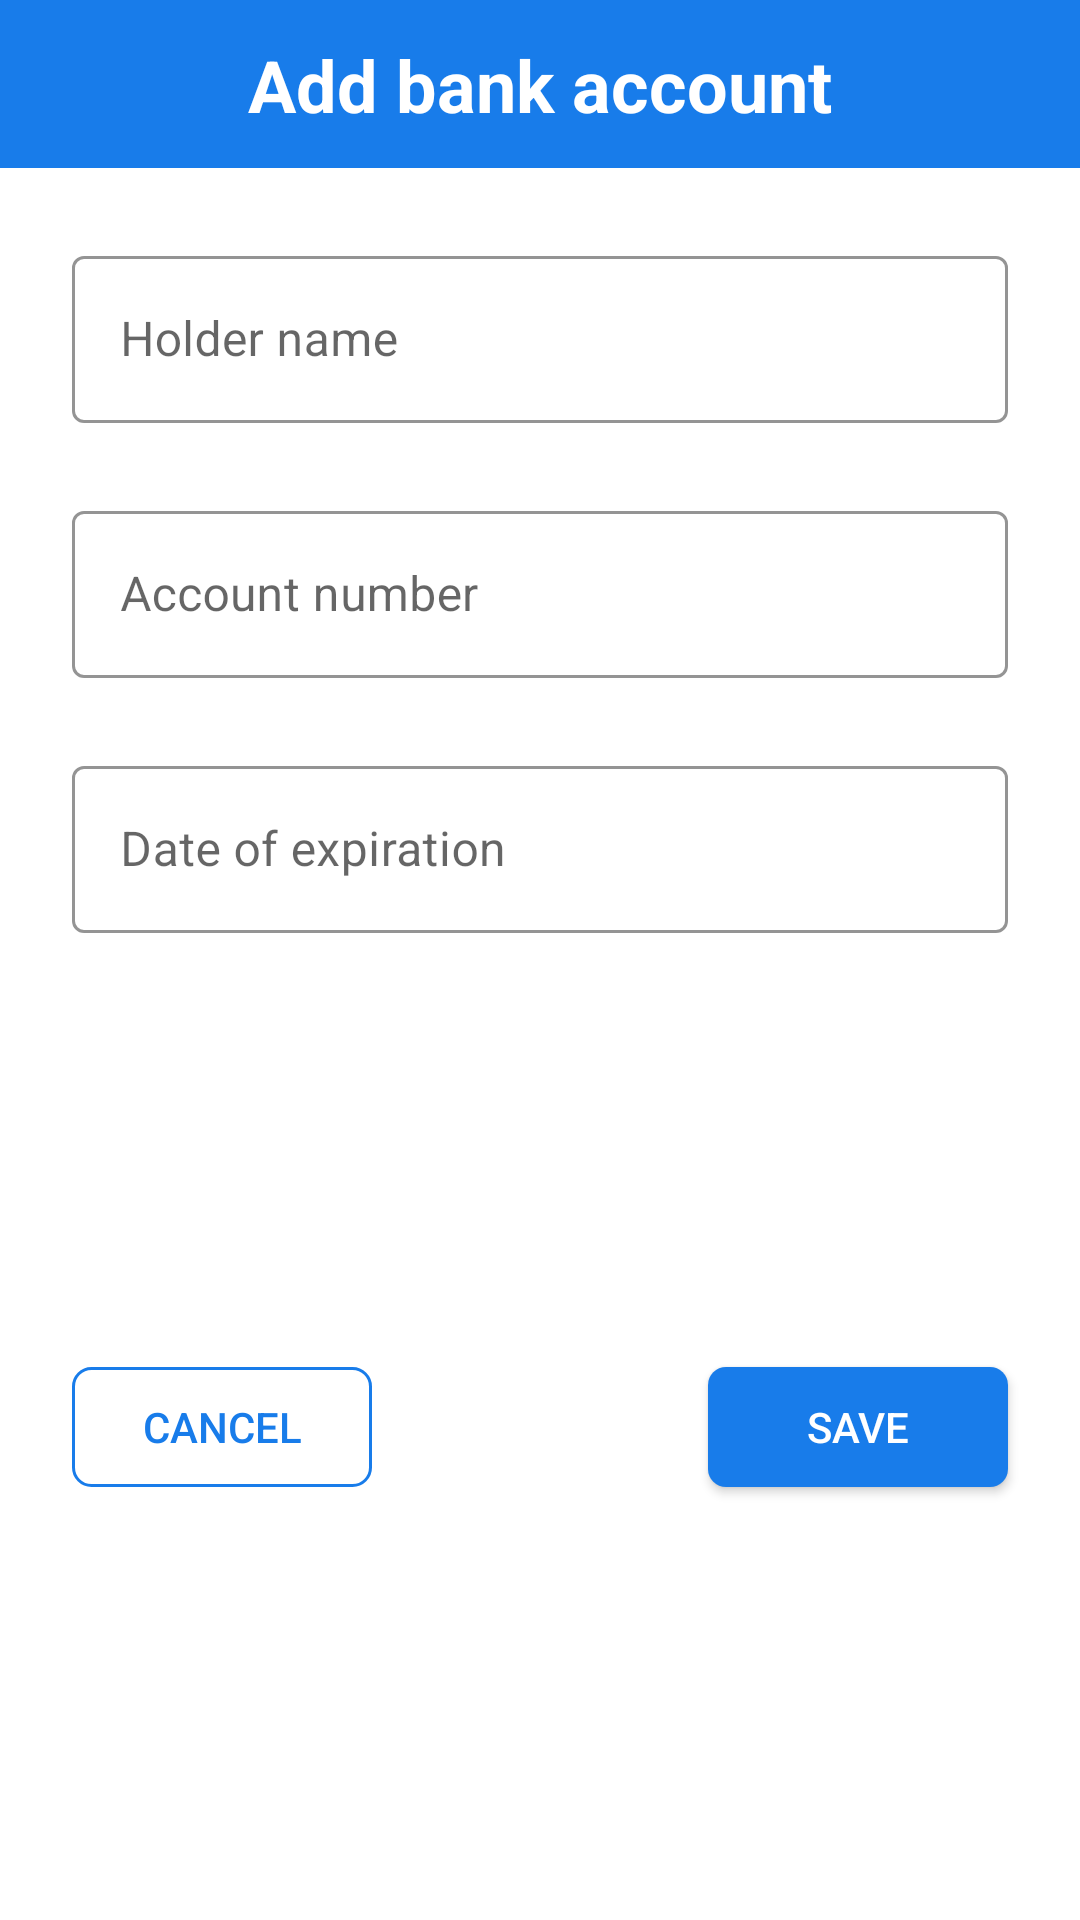

Produce the Android XML layout that renders to this screen, including the resource entries it uses.
<!-- AndroidManifest.xml: application theme Theme.ToDoList -->
<!-- res/layout/dialog_add_bank_account.xml -->
<?xml version="1.0" encoding="utf-8"?>
<androidx.constraintlayout.widget.ConstraintLayout xmlns:android="http://schemas.android.com/apk/res/android"
    xmlns:tools="http://schemas.android.com/tools"
    android:layout_width="match_parent"
    android:layout_height="match_parent"
    xmlns:app="http://schemas.android.com/apk/res-auto">

    <ImageView
        android:layout_width="match_parent"
        android:layout_height="?android:actionBarSize"
        android:id="@+id/action_bar_add_screen"
        app:layout_constraintTop_toTopOf="parent"
        android:background="@color/main_color"
        />
    <TextView
        android:layout_width="wrap_content"
        android:layout_height="wrap_content"
        android:text="Add bank account"
        android:textColor="@color/white"
        android:textStyle="bold"
        android:textSize="24sp"
        app:layout_constraintTop_toTopOf="parent"
        app:layout_constraintRight_toRightOf="parent"
        app:layout_constraintLeft_toLeftOf="parent"
        app:layout_constraintBottom_toBottomOf="@id/action_bar_add_screen"
        />
    <com.google.android.material.textfield.TextInputLayout
        android:layout_width="match_parent"
        android:layout_height="wrap_content"
        android:layout_margin="24dp"
        android:hint="Holder name"
        android:id="@+id/holderNameOutline"
        app:boxStrokeColor="@color/main_color"
        app:hintTextColor="@color/main_color"
        app:layout_constraintTop_toBottomOf="@id/action_bar_add_screen"
        style="@style/Widget.MaterialComponents.TextInputLayout.OutlinedBox"
        >
        <com.google.android.material.textfield.TextInputEditText
            android:layout_width="match_parent"
            android:layout_height="wrap_content"
            android:id="@+id/addHolderName"
            />

    </com.google.android.material.textfield.TextInputLayout>
    <com.google.android.material.textfield.TextInputLayout
        android:layout_width="match_parent"
        android:layout_height="wrap_content"
        android:layout_margin="24dp"
        android:hint="Account number"
        android:id="@+id/accountNumberOutline"
        app:boxStrokeColor="@color/main_color"
        app:hintTextColor="@color/main_color"
        app:layout_constraintTop_toBottomOf="@id/holderNameOutline"
        style="@style/Widget.MaterialComponents.TextInputLayout.OutlinedBox"
        >
        <com.google.android.material.textfield.TextInputEditText
            android:layout_width="match_parent"
            android:layout_height="wrap_content"
            android:id="@+id/addAccountNumber"
            android:inputType="phone"
            />

    </com.google.android.material.textfield.TextInputLayout>
    <com.google.android.material.textfield.TextInputLayout
        android:layout_width="match_parent"
        android:layout_height="wrap_content"
        android:layout_margin="24dp"
        android:hint="Date of expiration"
        android:id="@+id/ageOutline"
        app:boxStrokeColor="@color/main_color"
        app:hintTextColor="@color/main_color"
        app:layout_constraintTop_toBottomOf="@id/accountNumberOutline"
        style="@style/Widget.MaterialComponents.TextInputLayout.OutlinedBox"
        >

        <com.google.android.material.textfield.TextInputEditText
            android:id="@+id/expirationInput"
            android:focusableInTouchMode="false"
            android:layout_width="match_parent"
            android:layout_height="wrap_content" />
    </com.google.android.material.textfield.TextInputLayout>

    <androidx.appcompat.widget.AppCompatButton
        android:layout_width="100dp"
        android:layout_height="40dp"
        android:id="@+id/saveAccount"
        android:text="Save"
        android:layout_margin="24dp"
        android:textColor="@color/white"
        android:background="@drawable/add_btn"
        app:layout_constraintRight_toRightOf="parent"
        app:layout_constraintBottom_toBottomOf="parent"
        app:layout_constraintTop_toBottomOf="@id/ageOutline"
        />


    <androidx.appcompat.widget.AppCompatButton
        android:layout_width="100dp"
        android:layout_height="40dp"
        android:id="@+id/cancelAccount"
        android:text="Cancel"
        android:layout_margin="24dp"
        android:textColor="@color/main_color"
        android:background="@drawable/cancel_btn"
        app:layout_constraintLeft_toLeftOf="parent"
        app:layout_constraintBottom_toBottomOf="parent"
        app:layout_constraintTop_toBottomOf="@id/ageOutline"
        />




</androidx.constraintlayout.widget.ConstraintLayout>
<!-- resources referenced by this layout -->
<resources>
  <color name="main_color">#187CEA</color>
  <color name="white">#FFFFFFFF</color>
  <!-- drawable add_btn (drawable) -->
  <?xml version="1.0" encoding="utf-8"?>
  <shape xmlns:android="http://schemas.android.com/apk/res/android">
  <corners android:radius="6dp"/>
      <solid android:color="@color/main_color"/>
  </shape>
  <!-- drawable cancel_btn (drawable) -->
  <?xml version="1.0" encoding="utf-8"?>
  <shape xmlns:android="http://schemas.android.com/apk/res/android">
  <corners android:radius="6dp"/>
      <stroke android:color="@color/main_color"
          android:width="1dp"
          />
  </shape>
  <style name="Theme.ToDoList" parent="Theme.MaterialComponents.DayNight.NoActionBar">
          
          <item name="colorPrimary">@color/purple_500</item>
          <item name="colorPrimaryVariant">@color/main_color</item>
          <item name="colorOnPrimary">@color/white</item>
          
          <item name="colorSecondary">@color/teal_200</item>
          <item name="colorSecondaryVariant">@color/teal_700</item>
          <item name="colorOnSecondary">@color/black</item>
          
          <item name="android:statusBarColor" tools:targetApi="l">?attr/colorPrimaryVariant</item>
          
      </style>
  <color name="purple_500">#FF6200EE</color>
  <color name="teal_200">#FF03DAC5</color>
  <color name="teal_700">#FF018786</color>
  <color name="black">#FF000000</color>
</resources>
